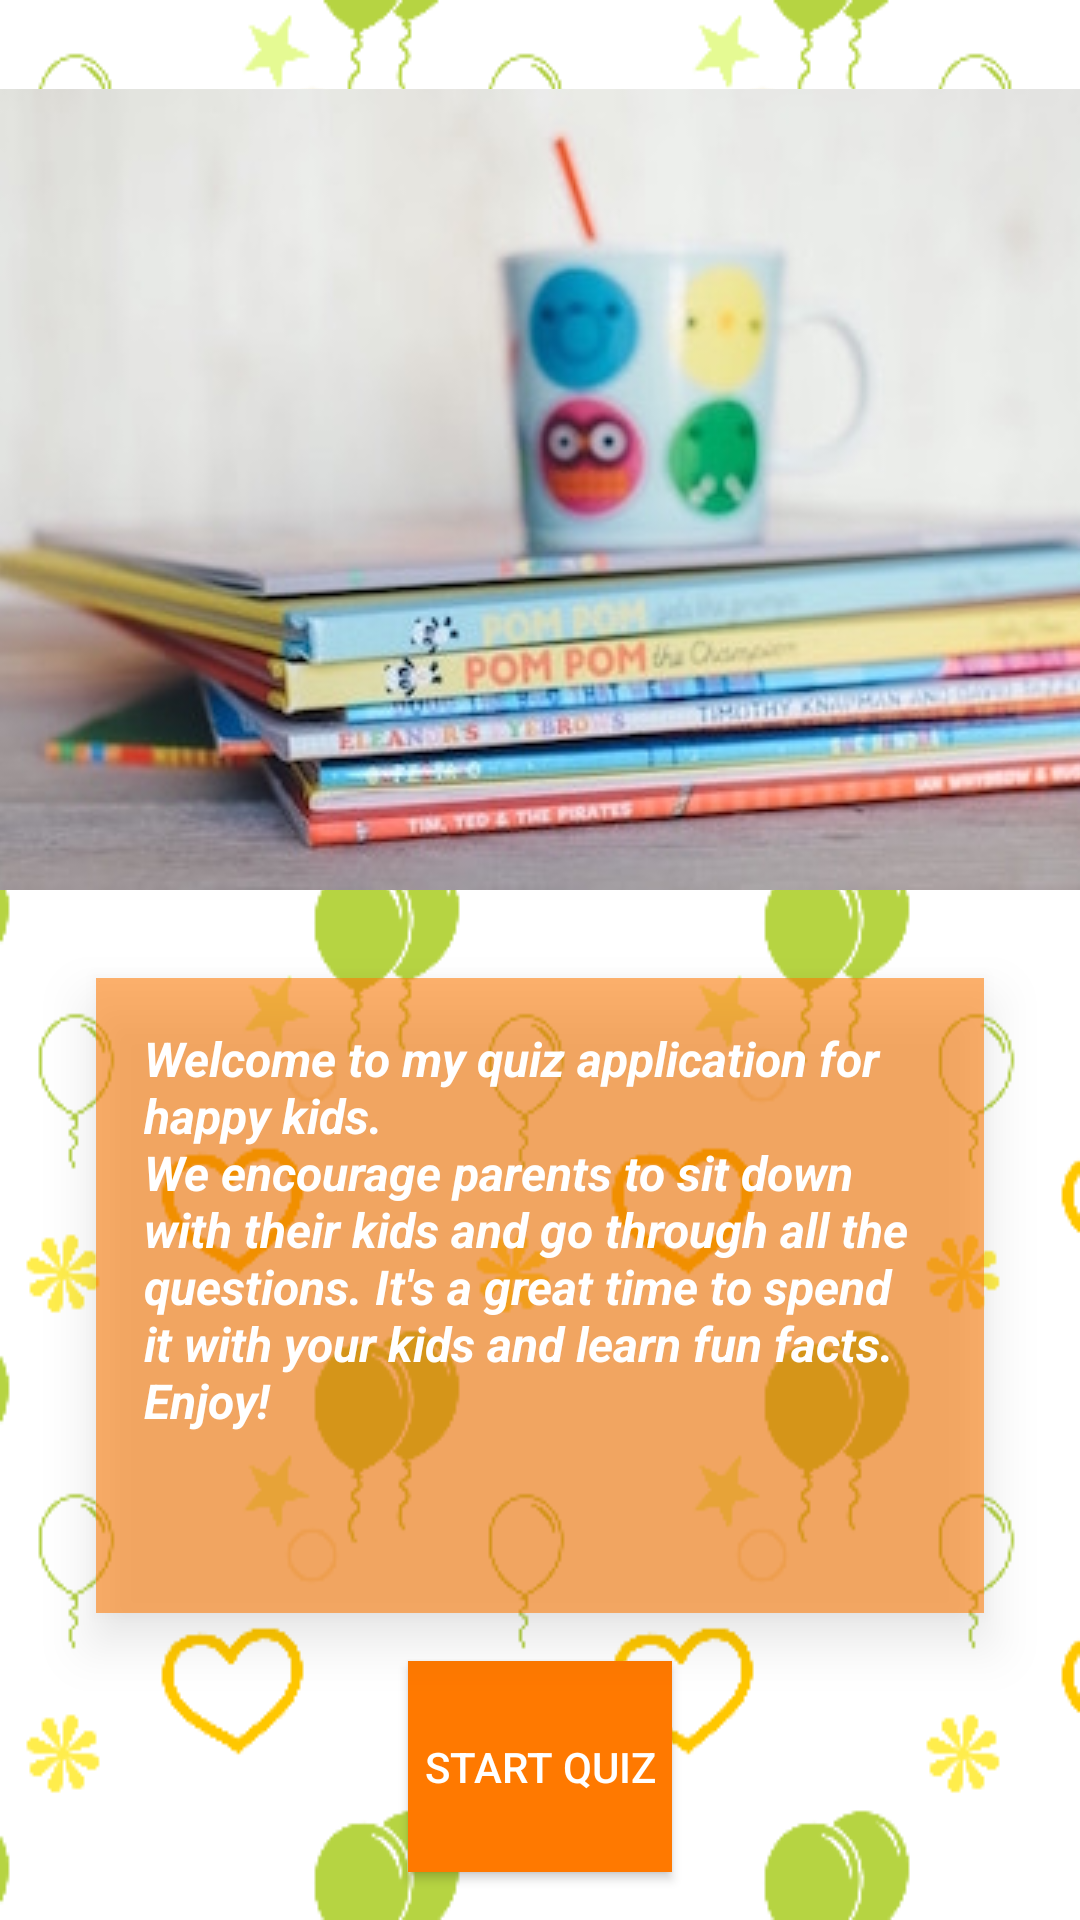

This screen was rendered from an Android layout file. Write that file and the resources it references.
<!-- AndroidManifest.xml: application theme AppTheme -->
<!-- res/layout/activity_main.xml -->
<?xml version="1.0" encoding="utf-8"?>
<LinearLayout
    xmlns:android="http://schemas.android.com/apk/res/android"
    xmlns:app="http://schemas.android.com/apk/res-auto"
    xmlns:tools="http://schemas.android.com/tools"
    android:layout_width="match_parent"
    android:layout_height="match_parent"
    android:orientation="vertical"
    tools:context="com.example.android.quizforkids.MainActivity"
android:background="@drawable/background">

    <ImageView
    android:layout_width="wrap_content"
    android:layout_height="250dp"
    android:layout_gravity="center_horizontal"
    android:layout_weight="2"
    android:layout_marginTop="16dp"
    android:layout_marginBottom="16dp"
    android:scaleType="center"
    android:src="@drawable/backgroud_image"
    android:elevation="10dp"/>

    <TextView
        android:id="@+id/question"
        android:layout_width="wrap_content"
        android:layout_height="wrap_content"
        android:text="@string/introduction"
        android:layout_weight="2"
        android:layout_marginLeft="32dp"
        android:layout_marginRight="32dp"
        android:layout_marginBottom="16dp"
        android:padding="16dp"
        android:textColor="@color/white"
        android:textStyle="bold|italic"
        android:textSize="16sp"
        android:elevation="10dp"
        android:background="@color/orangeTransparent"/>

    <Button
        android:id="@+id/btnStart"
        android:layout_width="wrap_content"
        android:layout_height="wrap_content"
        android:layout_weight="1"
        android:layout_gravity="center_horizontal"
        android:textColor="@color/white"
        android:text="Start Quiz"
        android:elevation="10dp"
        android:background="@color/orange"
    android:layout_marginBottom="16dp"/>

</LinearLayout>
<!-- resources referenced by this layout -->
<resources>
  <color name="orange">#FF7900</color>
  <color name="orangeTransparent">#90FF7900</color>
  <color name="white">#FFFFFF</color>
  <!-- drawable backgroud_image: jpg bitmap (drawable, 24721 bytes) -->
  <!-- drawable background: png bitmap (drawable, 22129 bytes) -->
  <string name="introduction">Welcome to my quiz application for happy kids. \nWe encourage
          parents to sit down with their kids and go through all the questions.
          It\'s a great time to spend it with your kids and learn fun facts.
          Enjoy!
      </string>
  <style name="AppTheme" parent="Theme.AppCompat.Light.DarkActionBar">
          
          <item name="colorPrimary">@color/orange</item>
          <item name="colorPrimaryDark">@color/orangeTransparent</item>
          <item name="colorAccent">@color/orange</item>
  
      </style>
</resources>
